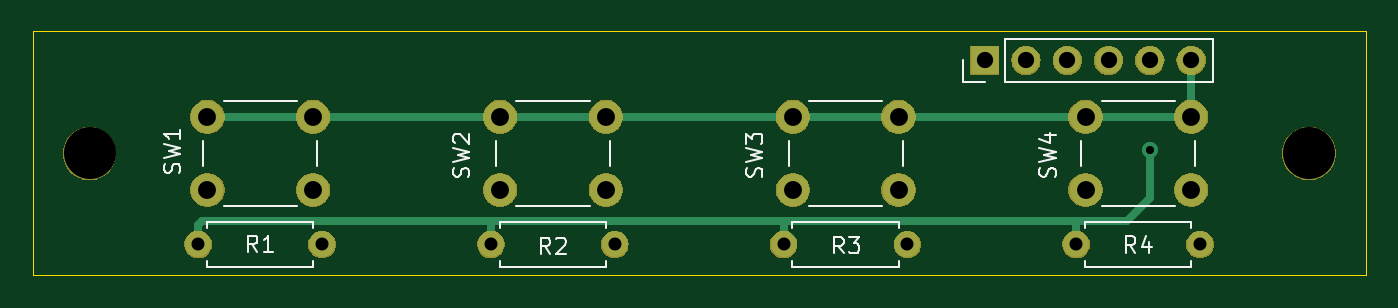
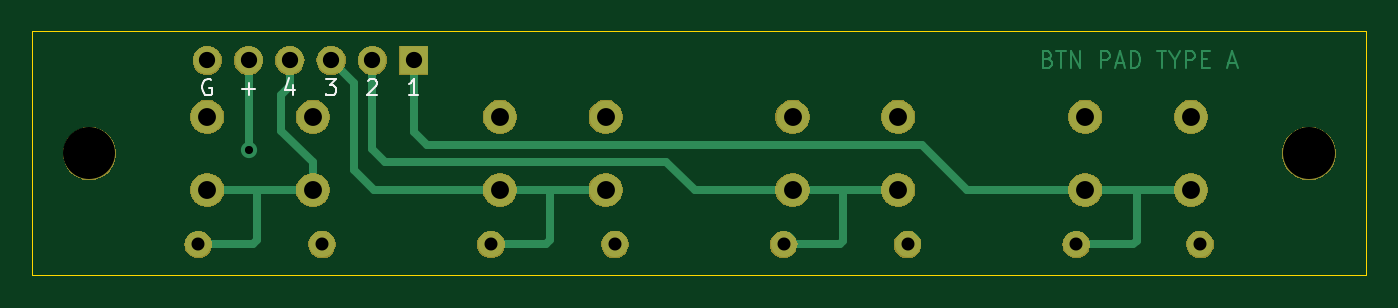
Circuit board: 9 layer files. Board 82.0 x 15.0 mm.
- bottom_copper: BTNPAD_TYPE_A-B_Cu.gbr (4519 bytes)
- bottom_mask: BTNPAD_TYPE_A-B_Mask.gbr (27454 bytes)
- bottom_silk: BTNPAD_TYPE_A-B_SilkS.gbr (2586 bytes)
- outline: BTNPAD_TYPE_A-Edge_Cuts.gbr (616 bytes)
- top_copper: BTNPAD_TYPE_A-F_Cu.gbr (1746 bytes)
- top_mask: BTNPAD_TYPE_A-F_Mask.gbr (27454 bytes)
- top_silk: BTNPAD_TYPE_A-F_SilkS.gbr (7716 bytes)
- drill: BTNPAD_TYPE_A-NPTH.drl (312 bytes)
- drill: BTNPAD_TYPE_A-PTH.drl (761 bytes)

=== bottom_copper: BTNPAD_TYPE_A-B_Cu.gbr ===
G04 #@! TF.GenerationSoftware,KiCad,Pcbnew,(5.1.0)-1*
G04 #@! TF.CreationDate,2022-02-25T22:55:27-08:00*
G04 #@! TF.ProjectId,BTNPAD_TYPE_A,42544e50-4144-45f5-9459-50455f412e6b,rev?*
G04 #@! TF.SameCoordinates,PX7541940PY6316b30*
G04 #@! TF.FileFunction,Copper,L2,Bot*
G04 #@! TF.FilePolarity,Positive*
%FSLAX45Y45*%
G04 Gerber Fmt 4.5, Leading zero omitted, Abs format (unit mm)*
G04 Created by KiCad (PCBNEW (5.1.0)-1) date 2022-02-25 22:55:27*
%MOMM*%
%LPD*%
G04 APERTURE LIST*
%ADD10C,0.150000*%
%ADD11R,1.700000X1.700000*%
%ADD12O,1.700000X1.700000*%
%ADD13C,1.600000*%
%ADD14O,1.600000X1.600000*%
%ADD15C,2.000000*%
%ADD16C,1.000000*%
%ADD17C,0.500000*%
G04 APERTURE END LIST*
D10*
X1954924Y1329543D02*
X1940638Y1324781D01*
X1935876Y1320019D01*
X1931114Y1310495D01*
X1931114Y1296210D01*
X1935876Y1286686D01*
X1940638Y1281924D01*
X1950162Y1277162D01*
X1988257Y1277162D01*
X1988257Y1377162D01*
X1954924Y1377162D01*
X1945400Y1372400D01*
X1940638Y1367638D01*
X1935876Y1358114D01*
X1935876Y1348591D01*
X1940638Y1339067D01*
X1945400Y1334305D01*
X1954924Y1329543D01*
X1988257Y1329543D01*
X1902543Y1377162D02*
X1845400Y1377162D01*
X1873971Y1277162D02*
X1873971Y1377162D01*
X1812067Y1277162D02*
X1812067Y1377162D01*
X1754924Y1277162D01*
X1754924Y1377162D01*
X1631114Y1277162D02*
X1631114Y1377162D01*
X1593019Y1377162D01*
X1583495Y1372400D01*
X1578733Y1367638D01*
X1573971Y1358114D01*
X1573971Y1343829D01*
X1578733Y1334305D01*
X1583495Y1329543D01*
X1593019Y1324781D01*
X1631114Y1324781D01*
X1535876Y1305733D02*
X1488257Y1305733D01*
X1545400Y1277162D02*
X1512067Y1377162D01*
X1478733Y1277162D01*
X1445400Y1277162D02*
X1445400Y1377162D01*
X1421590Y1377162D01*
X1407305Y1372400D01*
X1397781Y1362876D01*
X1393019Y1353352D01*
X1388257Y1334305D01*
X1388257Y1320019D01*
X1393019Y1300972D01*
X1397781Y1291448D01*
X1407305Y1281924D01*
X1421590Y1277162D01*
X1445400Y1277162D01*
X1283495Y1377162D02*
X1226352Y1377162D01*
X1254924Y1277162D02*
X1254924Y1377162D01*
X1173971Y1324781D02*
X1173971Y1277162D01*
X1207305Y1377162D02*
X1173971Y1324781D01*
X1140638Y1377162D01*
X1107305Y1277162D02*
X1107305Y1377162D01*
X1069210Y1377162D01*
X1059686Y1372400D01*
X1054924Y1367638D01*
X1050162Y1358114D01*
X1050162Y1343829D01*
X1054924Y1334305D01*
X1059686Y1329543D01*
X1069210Y1324781D01*
X1107305Y1324781D01*
X1007305Y1329543D02*
X973971Y1329543D01*
X959686Y1277162D02*
X1007305Y1277162D01*
X1007305Y1377162D01*
X959686Y1377162D01*
X845400Y1305733D02*
X797781Y1305733D01*
X854924Y1277162D02*
X821590Y1377162D01*
X788257Y1277162D01*
D11*
X5855300Y1322400D03*
D12*
X6109300Y1322400D03*
X6363300Y1322400D03*
X6617300Y1322400D03*
X6871300Y1322400D03*
X7125300Y1322400D03*
D13*
X1018300Y190200D03*
D14*
X1780300Y190200D03*
X3580300Y190200D03*
D13*
X2818300Y190200D03*
X4618300Y190200D03*
D14*
X5380300Y190200D03*
X7180300Y190200D03*
D13*
X6418300Y190200D03*
D15*
X1725300Y974700D03*
X1725300Y524700D03*
X1075300Y974700D03*
X1075300Y524700D03*
X2875300Y524700D03*
X2875300Y974700D03*
X3525300Y524700D03*
X3525300Y974700D03*
X5325300Y974700D03*
X5325300Y524700D03*
X4675300Y974700D03*
X4675300Y524700D03*
X6475300Y524700D03*
X6475300Y974700D03*
X7125300Y524700D03*
X7125300Y974700D03*
D16*
X6871300Y773300D03*
D17*
X6871300Y1322400D02*
X6871300Y773300D01*
X1431600Y190200D02*
X1780300Y190200D01*
X1410000Y211800D02*
X1431600Y190200D01*
X1410000Y520400D02*
X1410000Y211800D01*
X2451900Y524700D02*
X1075300Y524700D01*
X2728200Y801000D02*
X2451900Y524700D01*
X5776200Y801000D02*
X2728200Y801000D01*
X5855300Y880100D02*
X5776200Y801000D01*
X5855300Y1322400D02*
X5855300Y880100D01*
X3235000Y190200D02*
X3580300Y190200D01*
X3213400Y211800D02*
X3235000Y190200D01*
X3213400Y524200D02*
X3213400Y211800D01*
X4128300Y524700D02*
X2875300Y524700D01*
X4303000Y699400D02*
X4128300Y524700D01*
X6030200Y699400D02*
X4303000Y699400D01*
X6109300Y778500D02*
X6030200Y699400D01*
X6109300Y1322400D02*
X6109300Y778500D01*
X5042200Y190200D02*
X5380300Y190200D01*
X5016800Y215600D02*
X5042200Y190200D01*
X5016800Y520400D02*
X5016800Y215600D01*
X6100300Y524700D02*
X4675300Y524700D01*
X6221400Y645800D02*
X6100300Y524700D01*
X6221400Y1180500D02*
X6363300Y1322400D01*
X6221400Y645800D02*
X6221400Y1180500D01*
X6845600Y190200D02*
X7180300Y190200D01*
X6820200Y215600D02*
X6845600Y190200D01*
X6820200Y524200D02*
X6820200Y215600D01*
X7125300Y524700D02*
X6475300Y524700D01*
X6475300Y695300D02*
X6670000Y890000D01*
X6475300Y524700D02*
X6475300Y695300D01*
X6617300Y1162700D02*
X6670000Y1110000D01*
X6617300Y1322400D02*
X6617300Y1162700D01*
X6670000Y890000D02*
X6670000Y1110000D01*
M02*

=== bottom_mask: BTNPAD_TYPE_A-B_Mask.gbr (27454 bytes, source omitted) ===
=== bottom_silk: BTNPAD_TYPE_A-B_SilkS.gbr ===
G04 #@! TF.GenerationSoftware,KiCad,Pcbnew,(5.1.0)-1*
G04 #@! TF.CreationDate,2022-02-25T22:55:27-08:00*
G04 #@! TF.ProjectId,BTNPAD_TYPE_A,42544e50-4144-45f5-9459-50455f412e6b,rev?*
G04 #@! TF.SameCoordinates,PX7541940PY6316b30*
G04 #@! TF.FileFunction,Legend,Bot*
G04 #@! TF.FilePolarity,Positive*
%FSLAX45Y45*%
G04 Gerber Fmt 4.5, Leading zero omitted, Abs format (unit mm)*
G04 Created by KiCad (PCBNEW (5.1.0)-1) date 2022-02-25 22:55:27*
%MOMM*%
%LPD*%
G04 APERTURE LIST*
%ADD10C,0.150000*%
%ADD11C,3.302000*%
%ADD12R,1.802000X1.802000*%
%ADD13O,1.802000X1.802000*%
%ADD14C,1.702000*%
%ADD15O,1.702000X1.702000*%
%ADD16C,2.102000*%
G04 APERTURE END LIST*
D10*
X5826728Y1107142D02*
X5883871Y1107142D01*
X5855300Y1107142D02*
X5855300Y1207142D01*
X5864824Y1192856D01*
X5874348Y1183332D01*
X5883871Y1178571D01*
X6137871Y1197618D02*
X6133109Y1202380D01*
X6123586Y1207142D01*
X6099776Y1207142D01*
X6090252Y1202380D01*
X6085490Y1197618D01*
X6080728Y1188094D01*
X6080728Y1178571D01*
X6085490Y1164285D01*
X6142633Y1107142D01*
X6080728Y1107142D01*
X6396633Y1207142D02*
X6334728Y1207142D01*
X6368062Y1169047D01*
X6353776Y1169047D01*
X6344252Y1164285D01*
X6339490Y1159523D01*
X6334728Y1149999D01*
X6334728Y1126190D01*
X6339490Y1116666D01*
X6344252Y1111904D01*
X6353776Y1107142D01*
X6382348Y1107142D01*
X6391871Y1111904D01*
X6396633Y1116666D01*
X6598252Y1173809D02*
X6598252Y1107142D01*
X6622062Y1211904D02*
X6645871Y1140475D01*
X6583967Y1140475D01*
X6909395Y1145237D02*
X6833205Y1145237D01*
X6871300Y1107142D02*
X6871300Y1183332D01*
X7099109Y1202380D02*
X7108633Y1207142D01*
X7122919Y1207142D01*
X7137205Y1202380D01*
X7146728Y1192856D01*
X7151490Y1183332D01*
X7156252Y1164285D01*
X7156252Y1149999D01*
X7151490Y1130952D01*
X7146728Y1121428D01*
X7137205Y1111904D01*
X7122919Y1107142D01*
X7113395Y1107142D01*
X7099109Y1111904D01*
X7094348Y1116666D01*
X7094348Y1149999D01*
X7113395Y1149999D01*
%LPC*%
D11*
X7850000Y750200D03*
X350000Y750200D03*
D12*
X5855300Y1322400D03*
D13*
X6109300Y1322400D03*
X6363300Y1322400D03*
X6617300Y1322400D03*
X6871300Y1322400D03*
X7125300Y1322400D03*
D14*
X1018300Y190200D03*
D15*
X1780300Y190200D03*
X3580300Y190200D03*
D14*
X2818300Y190200D03*
X4618300Y190200D03*
D15*
X5380300Y190200D03*
X7180300Y190200D03*
D14*
X6418300Y190200D03*
D16*
X1725300Y974700D03*
X1725300Y524700D03*
X1075300Y974700D03*
X1075300Y524700D03*
X2875300Y524700D03*
X2875300Y974700D03*
X3525300Y524700D03*
X3525300Y974700D03*
X5325300Y974700D03*
X5325300Y524700D03*
X4675300Y974700D03*
X4675300Y524700D03*
X6475300Y524700D03*
X6475300Y974700D03*
X7125300Y524700D03*
X7125300Y974700D03*
M02*

=== outline: BTNPAD_TYPE_A-Edge_Cuts.gbr ===
G04 #@! TF.GenerationSoftware,KiCad,Pcbnew,(5.1.0)-1*
G04 #@! TF.CreationDate,2022-02-25T22:55:27-08:00*
G04 #@! TF.ProjectId,BTNPAD_TYPE_A,42544e50-4144-45f5-9459-50455f412e6b,rev?*
G04 #@! TF.SameCoordinates,PX7541940PY6316b30*
G04 #@! TF.FileFunction,Profile,NP*
%FSLAX45Y45*%
G04 Gerber Fmt 4.5, Leading zero omitted, Abs format (unit mm)*
G04 Created by KiCad (PCBNEW (5.1.0)-1) date 2022-02-25 22:55:27*
%MOMM*%
%LPD*%
G04 APERTURE LIST*
%ADD10C,0.050000*%
G04 APERTURE END LIST*
D10*
X8200000Y1500200D02*
X8200000Y0D01*
X0Y1500200D02*
X0Y0D01*
X0Y0D02*
X8200000Y0D01*
X0Y1500200D02*
X8200000Y1500200D01*
M02*

=== top_copper: BTNPAD_TYPE_A-F_Cu.gbr ===
G04 #@! TF.GenerationSoftware,KiCad,Pcbnew,(5.1.0)-1*
G04 #@! TF.CreationDate,2022-02-25T22:55:27-08:00*
G04 #@! TF.ProjectId,BTNPAD_TYPE_A,42544e50-4144-45f5-9459-50455f412e6b,rev?*
G04 #@! TF.SameCoordinates,PX7541940PY6316b30*
G04 #@! TF.FileFunction,Copper,L1,Top*
G04 #@! TF.FilePolarity,Positive*
%FSLAX45Y45*%
G04 Gerber Fmt 4.5, Leading zero omitted, Abs format (unit mm)*
G04 Created by KiCad (PCBNEW (5.1.0)-1) date 2022-02-25 22:55:27*
%MOMM*%
%LPD*%
G04 APERTURE LIST*
%ADD10R,1.700000X1.700000*%
%ADD11O,1.700000X1.700000*%
%ADD12C,1.600000*%
%ADD13O,1.600000X1.600000*%
%ADD14C,2.000000*%
%ADD15C,1.000000*%
%ADD16C,0.500000*%
G04 APERTURE END LIST*
D10*
X5855300Y1322400D03*
D11*
X6109300Y1322400D03*
X6363300Y1322400D03*
X6617300Y1322400D03*
X6871300Y1322400D03*
X7125300Y1322400D03*
D12*
X1018300Y190200D03*
D13*
X1780300Y190200D03*
X3580300Y190200D03*
D12*
X2818300Y190200D03*
X4618300Y190200D03*
D13*
X5380300Y190200D03*
X7180300Y190200D03*
D12*
X6418300Y190200D03*
D14*
X1725300Y974700D03*
X1725300Y524700D03*
X1075300Y974700D03*
X1075300Y524700D03*
X2875300Y524700D03*
X2875300Y974700D03*
X3525300Y524700D03*
X3525300Y974700D03*
X5325300Y974700D03*
X5325300Y524700D03*
X4675300Y974700D03*
X4675300Y524700D03*
X6475300Y524700D03*
X6475300Y974700D03*
X7125300Y524700D03*
X7125300Y974700D03*
D15*
X6871300Y773300D03*
D16*
X1018300Y190200D02*
X1018300Y310300D01*
X1018300Y310300D02*
X1039800Y331800D01*
X6418300Y190200D02*
X6418300Y325500D01*
X4618300Y190200D02*
X4618300Y328900D01*
X2818300Y190200D02*
X2818300Y331300D01*
X6729400Y331800D02*
X1039800Y331800D01*
X6871300Y473700D02*
X6729400Y331800D01*
X6871300Y773300D02*
X6871300Y473700D01*
X1075300Y974700D02*
X7125300Y974700D01*
X7125300Y1322400D02*
X7125300Y974700D01*
M02*

=== top_mask: BTNPAD_TYPE_A-F_Mask.gbr (27454 bytes, source omitted) ===
=== top_silk: BTNPAD_TYPE_A-F_SilkS.gbr (7716 bytes, source omitted) ===
=== drill: BTNPAD_TYPE_A-NPTH.drl ===
M48
; DRILL file {KiCad (5.1.0)-1} date 2/25/2022 10:55:34 PM
; FORMAT={-:-/ absolute / metric / decimal}
; #@! TF.CreationDate,2022-02-25T22:55:34-08:00
; #@! TF.GenerationSoftware,Kicad,Pcbnew,(5.1.0)-1
; #@! TF.FileFunction,NonPlated,1,2,NPTH
FMAT,2
METRIC
T1C3.200
%
G90
G05
T1
X3.5Y7.502
X78.5Y7.502
T0
M30

=== drill: BTNPAD_TYPE_A-PTH.drl ===
M48
; DRILL file {KiCad (5.1.0)-1} date 2/25/2022 10:55:34 PM
; FORMAT={-:-/ absolute / metric / decimal}
; #@! TF.CreationDate,2022-02-25T22:55:34-08:00
; #@! TF.GenerationSoftware,Kicad,Pcbnew,(5.1.0)-1
; #@! TF.FileFunction,Plated,1,2,PTH
FMAT,2
METRIC
T1C0.500
T2C0.800
T3C1.000
T4C1.100
%
G90
G05
T1
X68.713Y7.733
T2
X46.183Y1.902
X53.803Y1.902
X28.183Y1.902
X35.803Y1.902
X10.183Y1.902
X17.803Y1.902
X64.183Y1.902
X71.803Y1.902
T3
X58.553Y13.224
X61.093Y13.224
X63.633Y13.224
X66.173Y13.224
X68.713Y13.224
X71.253Y13.224
T4
X46.753Y9.747
X46.753Y5.247
X53.253Y9.747
X53.253Y5.247
X10.753Y9.747
X10.753Y5.247
X17.253Y9.747
X17.253Y5.247
X64.753Y9.747
X64.753Y5.247
X71.253Y9.747
X71.253Y5.247
X28.753Y9.747
X28.753Y5.247
X35.253Y9.747
X35.253Y5.247
T0
M30
